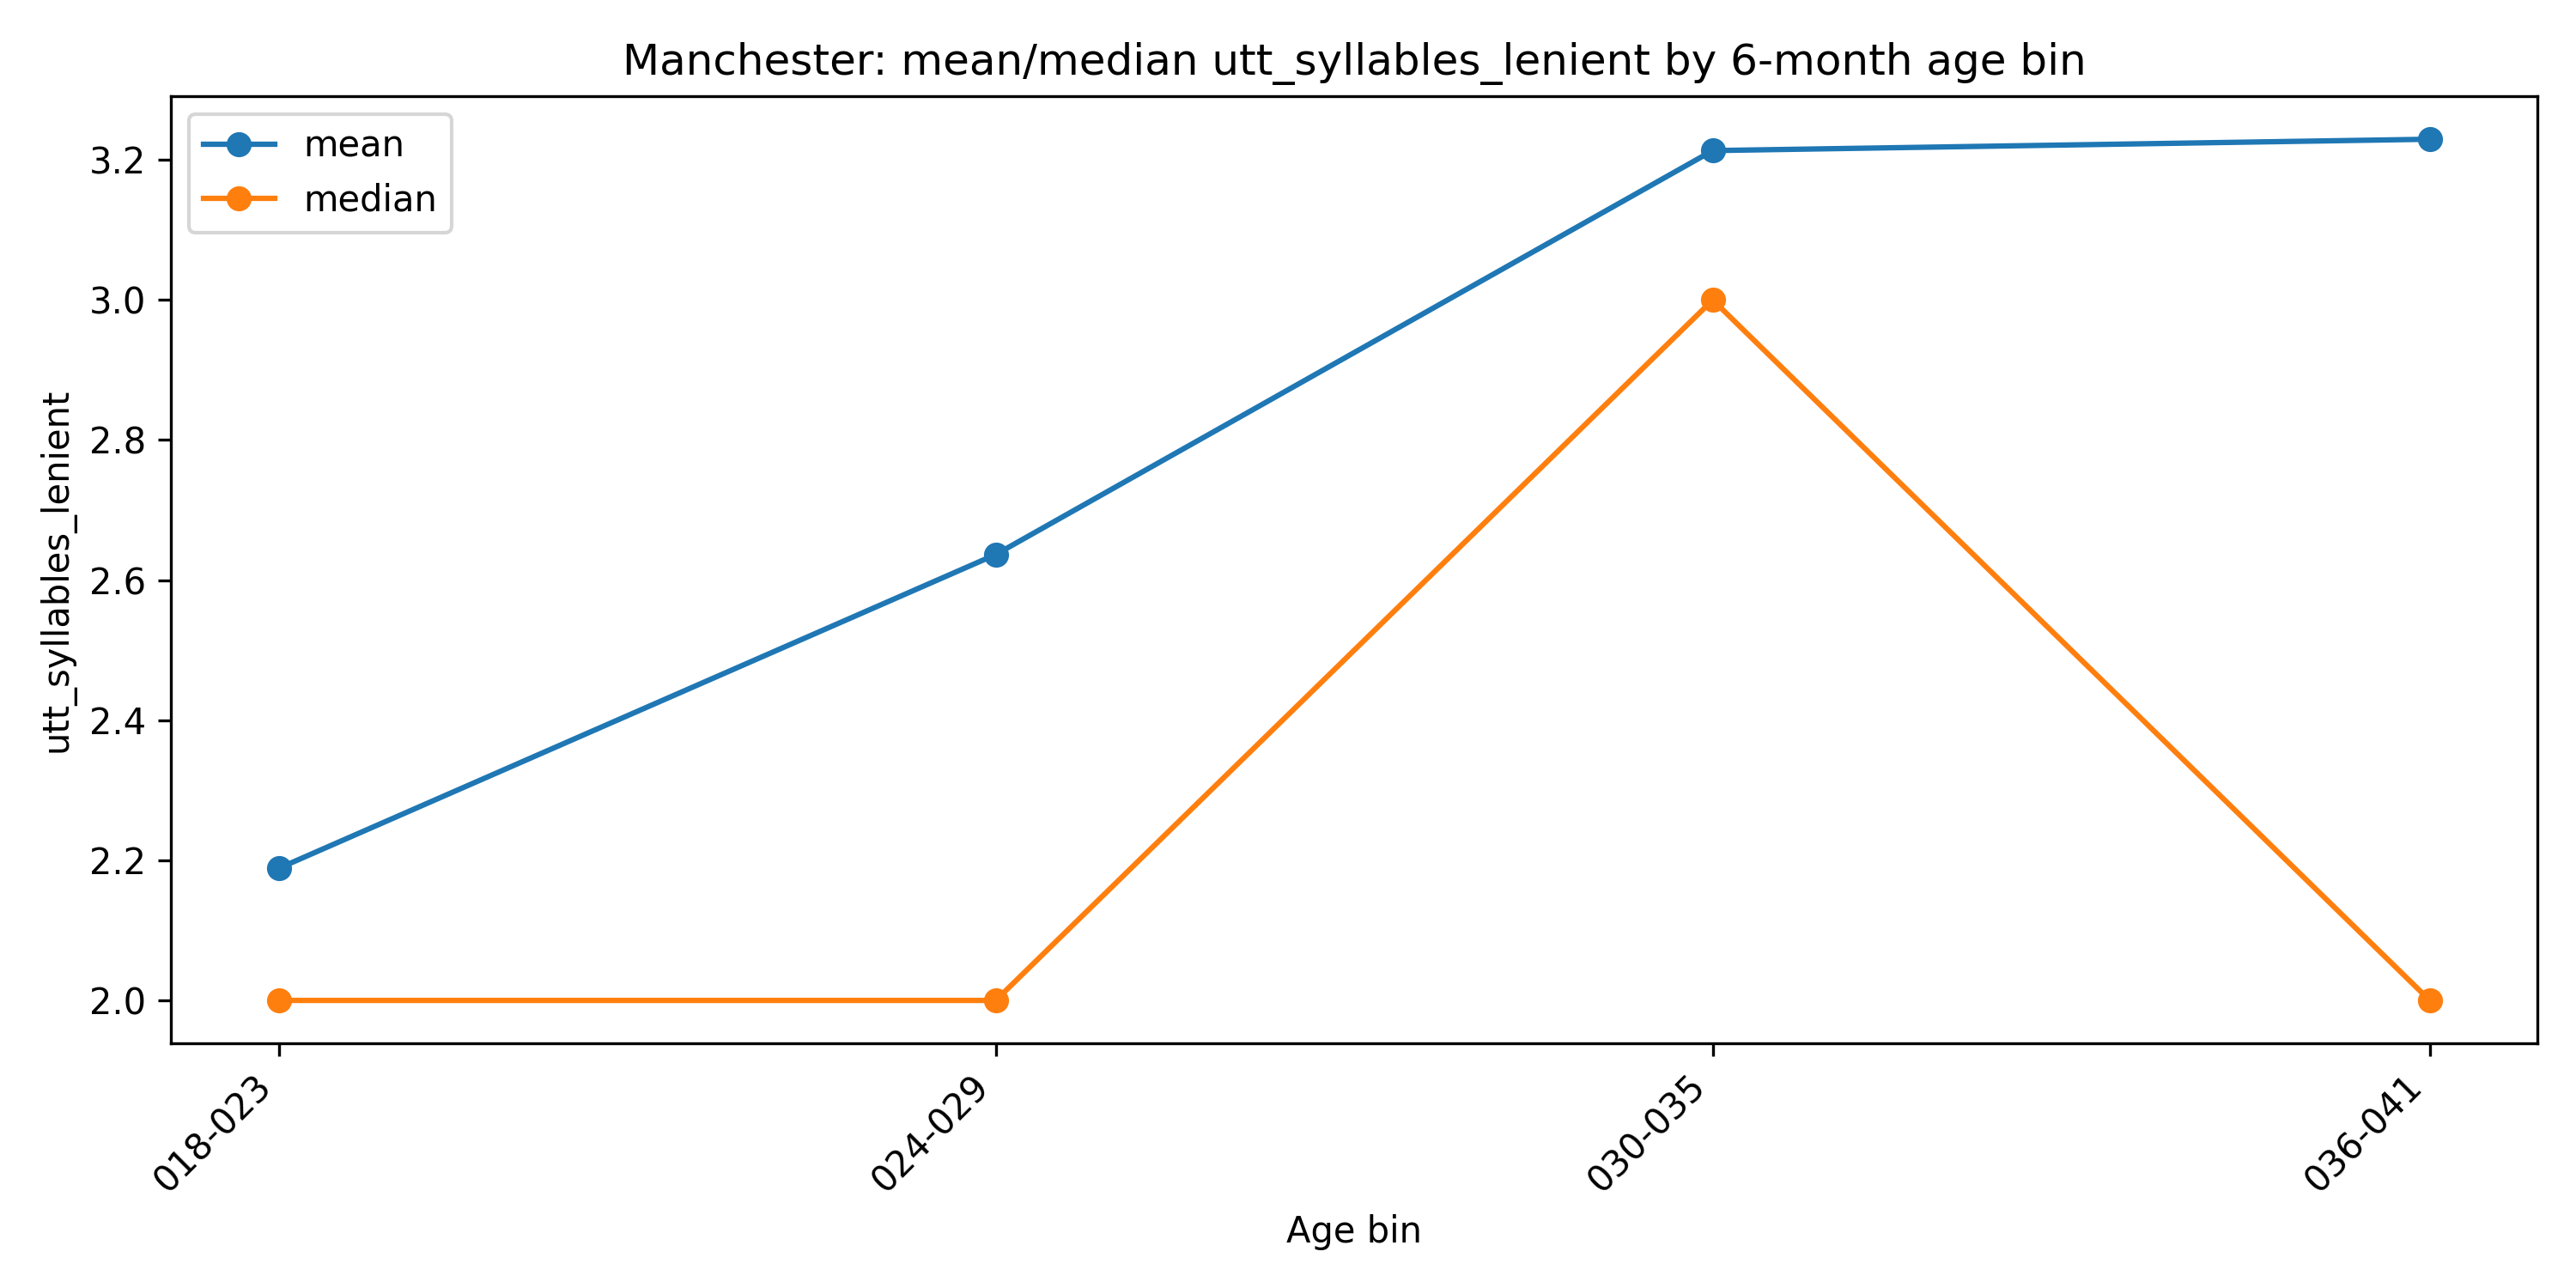

Values plotted in this chart, from the file beside it:
age_bin_6m, n, mean, median
018-023, 23881, 2.189, 2.0
024-029, 123639, 2.637, 2.0
030-035, 100533, 3.213, 3.0
036-041, 1521, 3.229, 2.0
